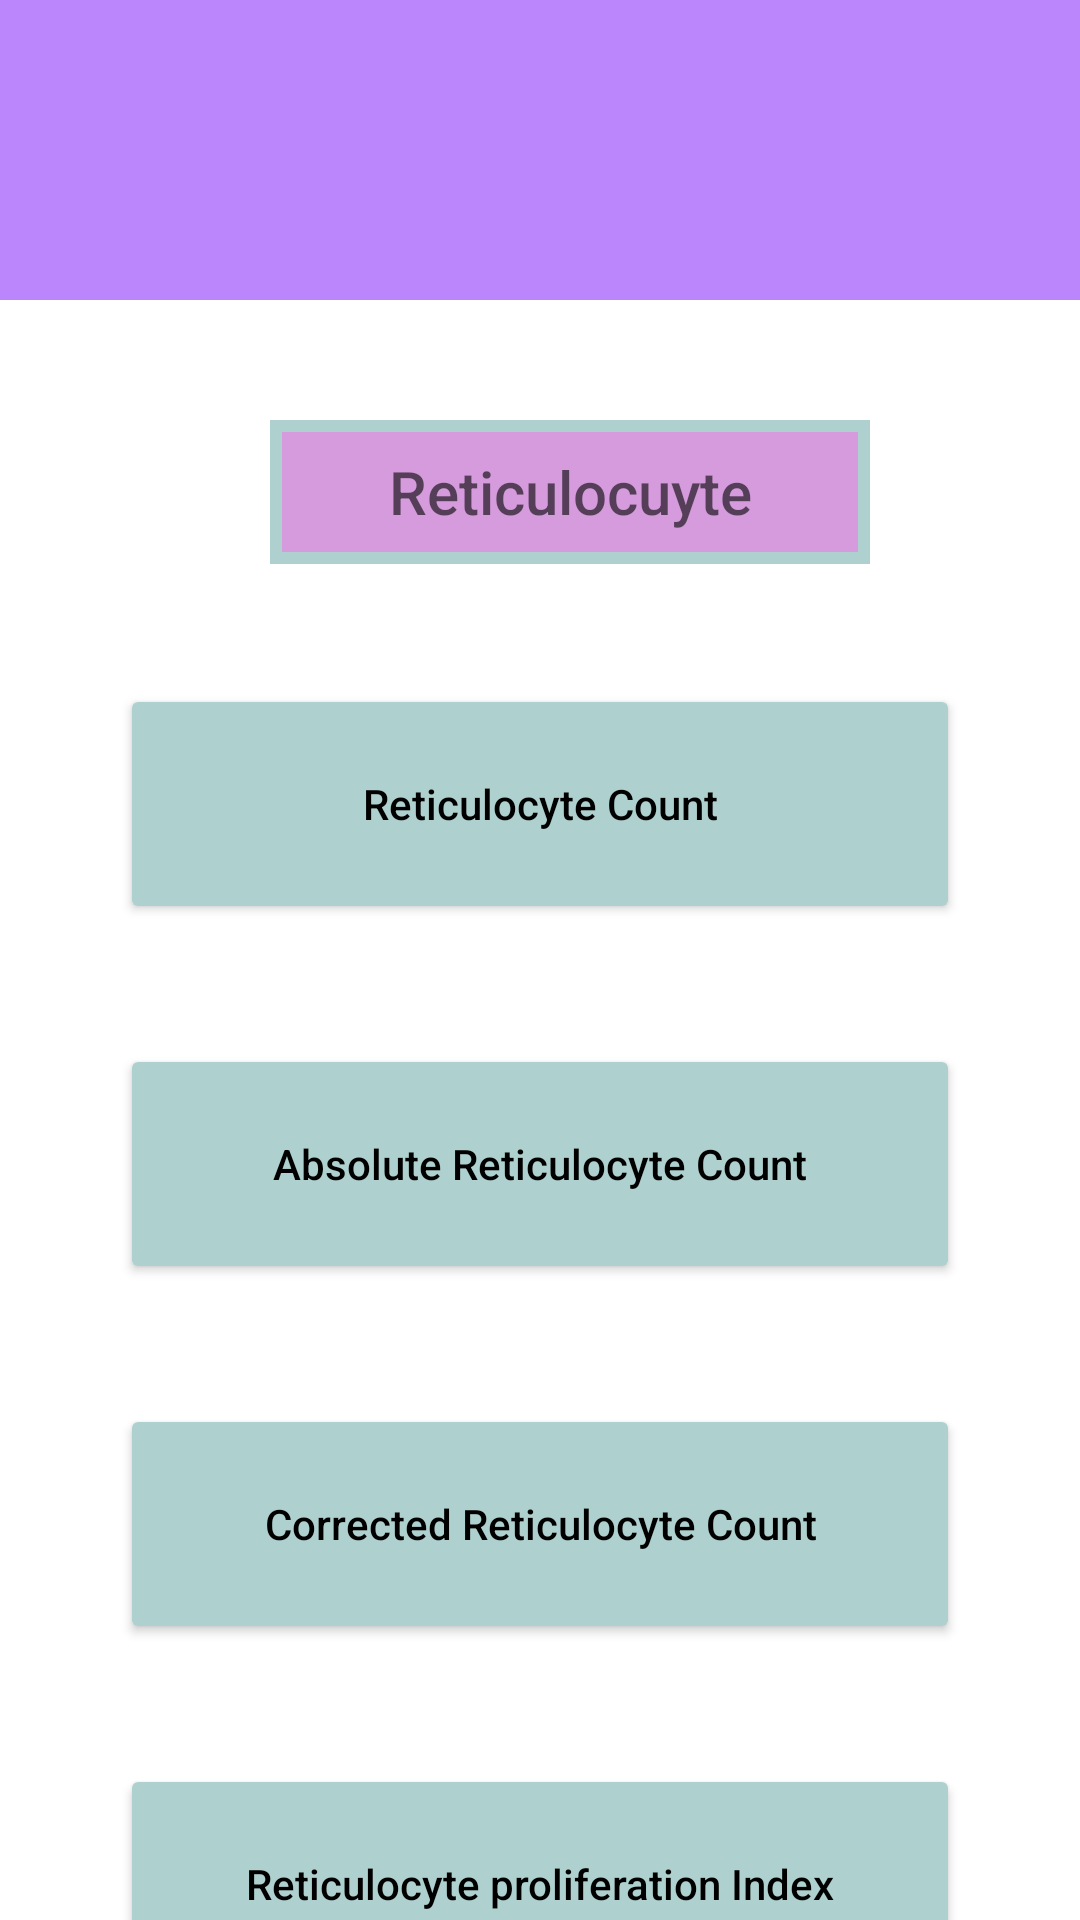

Android layout source for this screen:
<!-- AndroidManifest.xml: application theme Theme.Project2 -->
<!-- res/layout/activity_reticulocyte_menu.xml -->
<?xml version="1.0" encoding="utf-8"?>
<LinearLayout
    xmlns:android="http://schemas.android.com/apk/res/android"
    xmlns:app="http://schemas.android.com/apk/res-auto"
    xmlns:tools="http://schemas.android.com/tools"
    android:layout_width="match_parent"
    android:layout_height="match_parent"
    android:orientation="vertical"
    tools:context=".ReticulocyteMenu"
    android:background="@color/white">

    <androidx.appcompat.widget.Toolbar
        android:id="@+id/toolbar"
        android:layout_width="match_parent"
        android:layout_height="100dp"
        android:background="@color/purple_200">

    </androidx.appcompat.widget.Toolbar>
    <TextView
        android:layout_width="200dp"
        android:layout_height="48dp"
        android:hint="Reticulocuyte"
        android:textSize="20dp"
        android:layout_marginRight="40dp"
        android:layout_marginLeft="90dp"
        android:gravity="center"
        android:layout_marginTop="40dp"
        android:fontFamily="sans-serif-medium"
        android:textColor="@color/black"
        android:background="@drawable/bordercolor">


    </TextView>
    <Button
        android:id="@+id/reticulocytecount"
        android:layout_width="280dp"
        android:layout_height="80dp"
        android:layout_gravity="center"
        android:layout_marginTop="40dp"
        android:orientation="vertical"
        android:backgroundTint="#AED1CF"
        android:text="Reticulocyte Count"
        android:textColor="@color/black"
        android:textAllCaps="false">
        ">

    </Button>
    <Button
        android:id="@+id/absoluteretic"
        android:layout_width="280dp"
        android:layout_height="80dp"
        android:layout_gravity="center"
        android:layout_marginTop="40dp"
        android:orientation="vertical"
        android:backgroundTint="#AED1CF"
        android:text="Absolute Reticulocyte Count"
        android:textAllCaps="false"
        android:textColor="@color/black">

    </Button>
    <Button
        android:id="@+id/corrected_reticulocyte"
        android:layout_width="280dp"
        android:layout_height="80dp"
        android:layout_gravity="center"
        android:layout_marginTop="40dp"
        android:orientation="vertical"
        android:backgroundTint="#AED1CF"
        android:text="Corrected Reticulocyte Count"
        android:textColor="@color/black"
        android:textAllCaps="false">

    </Button>
    <Button
        android:id="@+id/reticulocyte_production"
        android:layout_width="280dp"
        android:layout_height="80dp"
        android:layout_gravity="center"
        android:layout_marginTop="40dp"
        android:orientation="vertical"
        android:backgroundTint="#AED1CF"
        android:text="Reticulocyte proliferation Index"
        android:textColor="@color/black"
        android:textAllCaps="false">

    </Button>


</LinearLayout>
<!-- resources referenced by this layout -->
<resources>
  <color name="black">#FF000000</color>
  <color name="purple_200">#FFBB86FC</color>
  <color name="white">#FFFFFFFF</color>
  <!-- drawable bordercolor (drawable) -->
  <?xml version="1.0" encoding="utf-8"?>
  <shape xmlns:android="http://schemas.android.com/apk/res/android"
  android:shape="rectangle">
  
  <solid android:color="#D59BDC" />
  
  <stroke
      android:width="4dp"
      android:color="#AED1CF" />
  </shape>
  <style name="Theme.Project2" parent="Base.Theme.Project2" />
  <style name="Base.Theme.Project2" parent="Theme.AppCompat.Light.NoActionBar">
          
          
      </style>
</resources>
